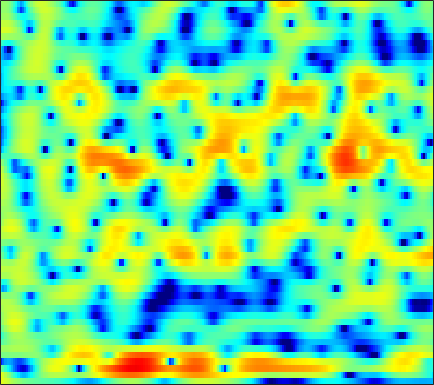

The file beside this chart, header and first rows:
3.9029, 3.5688, 3.0991, 2.619, 2.2672, 1.7957, 1.3356, 1.0075, 0.58402, 0.20124, -0.15585, -0.3761, -0.63411, -0.85934, -0.98884, -1.1381, -1.2539, -1.3297, -1.4302, -1.5349, -1.6519, -1.7342, -1.8631, -2.0207
3.97, 3.186, 2.061, 0.8394, -0.1366, -1.532, -3.039, -4.201, -5.747, -7.056, -7.765, -7.707, -6.927, -5.712, -4.735, -3.471, -2.328, -1.578, -0.69, 0.04145, 0.6553, 1.023, 1.403, 1.69
-0.3201, -1.446, -3.004, -4.692, -6.017, -7.891, -9.948, -11.65, -13.86, -15.76, -16.68, -16.03, -13.75, -10.75, -8.587, -5.989, -3.768, -2.344, -0.7111, 0.6785, 1.799, 2.474, 3.21, 3.745
-13.61, -10.75, -8.939, -8.354, -8.478, -9.162, -10.32, -11.26, -12.1, -12.06, -11.14, -10.04, -8.383, -6.703, -5.455, -3.877, -2.438, -1.502, -0.3699, 0.6053, 1.42, 1.959, 2.581, 3.117
-0.3045, -0.3082, -0.2584, -0.188, -0.1463, -0.1222, -0.1211, -0.113, -0.09953, -0.03433, 0.0617, 0.1715, 0.2919, 0.3946, 0.4401, 0.446, 0.3628, 0.1913, -0.1996, -0.8009, -1.635, -2.355, -3.3, -3.874
0.8474, 0.9264, 1.059, 1.202, 1.31, 1.439, 1.535, 1.583, 1.621, 1.622, 1.566, 1.503, 1.376, 1.183, 0.9654, 0.6046, 0.1352, -0.32, -1.08, -2.053, -3.273, -4.345, -5.877, -7.01
-1.843, -1.293, -0.6435, -0.09571, 0.2491, 0.6134, 0.8793, 1.023, 1.14, 1.161, 1.101, 1.015, 0.8353, 0.6134, 0.4187, 0.1361, -0.1769, -0.4106, -0.7134, -0.998, -1.247, -1.385, -1.489, -1.459
-3.272, -2.175, -0.9776, -0.04857, 0.4957, 1.033, 1.381, 1.512, 1.547, 1.423, 1.158, 0.8769, 0.411, -0.09688, -0.495, -0.9831, -1.373, -1.562, -1.67, -1.615, -1.438, -1.252, -0.9673, -0.6586
-1.199, -0.1588, 1.014, 1.943, 2.474, 2.971, 3.221, 3.245, 3.046, 2.59, 1.848, 1.096, -0.2397, -1.97, -3.559, -5.964, -8.07, -8.533, -7.315, -5.469, -3.864, -2.914, -1.972, -1.329
0.1298, 1.135, 2.236, 3.069, 3.531, 3.938, 4.1, 4.06, 3.789, 3.266, 2.456, 1.655, 0.2792, -1.463, -3.018, -5.299, -7.208, -7.639, -6.652, -5.113, -3.856, -3.224, -2.799, -2.86
0.3944, 1.16, 1.98, 2.583, 2.9, 3.142, 3.195, 3.126, 2.885, 2.486, 1.95, 1.497, 0.8233, 0.116, -0.3898, -0.9865, -1.421, -1.637, -1.791, -1.861, -1.915, -2.032, -2.377, -3.022
1.292, 1.641, 1.994, 2.213, 2.285, 2.252, 2.068, 1.829, 1.403, 0.878, 0.2751, -0.1826, -0.7621, -1.214, -1.444, -1.591, -1.558, -1.458, -1.261, -1.065, -0.9056, -0.844, -0.847, -0.9725
1.891, 1.93, 1.938, 1.873, 1.767, 1.515, 1.096, 0.6413, -0.1813, -1.297, -2.719, -3.993, -5.77, -7.137, -7.338, -6.397, -4.839, -3.674, -2.337, -1.262, -0.4408, 0.04462, 0.5356, 0.8831
0.4408, 0.2109, 0.1131, 0.1976, 0.3009, 0.3768, 0.2848, 0.02911, -0.6217, -1.719, -3.394, -5.132, -8.275, -11.9, -12.38, -9.117, -5.87, -4.053, -2.248, -0.9436, 0.03159, 0.5908, 1.177, 1.637
-6.865, -8.821, -7.535, -4.516, -2.675, -0.9312, 0.1389, 0.6158, 0.8745, 0.7777, 0.4386, 0.07325, -0.437, -0.8155, -0.9466, -0.898, -0.6568, -0.4192, -0.1191, 0.09538, 0.2192, 0.2946, 0.3808, 0.5112
-3.336, -4.214, -3.767, -2.167, -0.9076, 0.5174, 1.562, 2.113, 2.587, 2.815, 2.84, 2.753, 2.531, 2.225, 1.949, 1.532, 1.021, 0.5656, -0.1658, -1.082, -2.211, -3.202, -4.562, -5.594
1.719, 1.513, 1.464, 1.621, 1.83, 2.163, 2.495, 2.693, 2.865, 2.925, 2.842, 2.689, 2.371, 1.897, 1.455, 0.7383, -0.1346, -0.9134, -2.143, -3.671, -5.653, -7.604, -11.26, -17.18
2.312, 2.224, 2.165, 2.179, 2.233, 2.337, 2.463, 2.554, 2.634, 2.621, 2.478, 2.274, 1.843, 1.23, 0.6294, -0.3246, -1.43, -2.326, -3.536, -4.646, -5.616, -6.222, -6.798, -6.979
1.443, 1.365, 1.174, 1.018, 0.9957, 1.16, 1.518, 1.859, 2.307, 2.621, 2.73, 2.641, 2.247, 1.525, 0.7369, -0.6917, -2.584, -4.3, -6.886, -8.938, -8.843, -7.638, -5.804, -4.211
-0.5954, -1.244, -2.776, -4.982, -6.437, -6.024, -3.462, -1.542, 0.4328, 1.769, 2.564, 2.829, 2.78, 2.287, 1.627, 0.3079, -1.599, -3.494, -6.71, -9.68, -8.833, -6.518, -3.742, -1.617
-1.552, -2.351, -4.019, -6.293, -7.793, -7.431, -4.912, -2.998, -1.003, 0.3757, 1.229, 1.585, 1.751, 1.605, 1.324, 0.7664, 0.06745, -0.4817, -1.113, -1.51, -1.531, -1.297, -0.7648, -0.1113
0.1873, -0.008481, -0.2989, -0.5366, -0.6218, -0.5279, -0.2361, 0.06008, 0.4667, 0.7822, 0.9434, 0.9592, 0.8724, 0.6544, 0.4377, 0.1241, -0.191, -0.4069, -0.6471, -0.8335, -0.969, -1.036, -1.073, -1.055
1.854, 2.042, 2.248, 2.386, 2.446, 2.457, 2.401, 2.294, 2.049, 1.663, 1.144, 0.6694, -0.05017, -0.7574, -1.219, -1.64, -1.813, -1.817, -1.764, -1.754, -1.907, -2.174, -2.806, -3.716
2.056, 2.773, 3.471, 3.904, 4.073, 4.096, 3.89, 3.584, 2.941, 2.009, 0.7316, -0.5003, -2.593, -5.2, -7.258, -8.705, -7.412, -5.811, -4.03, -2.907, -2.433, -2.515, -3.259, -4.952
0.7243, 1.706, 2.605, 3.126, 3.306, 3.301, 3.017, 2.634, 1.885, 0.8458, -0.5541, -1.879, -4.108, -6.998, -9.457, -11.16, -9.131, -7.011, -4.694, -3.092, -2.101, -1.679, -1.453, -1.518
0.4355, 0.9039, 1.342, 1.543, 1.539, 1.337, 0.9339, 0.507, -0.1903, -1.01, -1.906, -2.596, -3.466, -4.169, -4.484, -4.556, -4.186, -3.697, -2.885, -2.052, -1.293, -0.7977, -0.26, 0.1933
0.9282, 1.009, 0.9838, 0.7874, 0.5172, -0.01469, -0.7232, -1.36, -2.31, -3.291, -4.161, -4.653, -4.995, -4.957, -4.691, -4.113, -3.372, -2.748, -1.912, -1.111, -0.3655, 0.134, 0.7217, 1.222
1.647, 1.583, 1.325, 0.8547, 0.3513, -0.5417, -1.73, -2.832, -4.633, -6.843, -9.339, -10.93, -11.28, -9.456, -7.724, -5.581, -3.787, -2.65, -1.361, -0.2931, 0.573, 1.108, 1.688, 2.113
2.309, 2.223, 1.903, 1.33, 0.7318, -0.299, -1.642, -2.878, -4.937, -7.646, -11.22, -14.26, -14.78, -10.96, -8.264, -5.445, -3.28, -1.97, -0.5459, 0.5806, 1.443, 1.932, 2.386, 2.623
2.731, 2.594, 2.195, 1.578, 0.9715, 0.0129, -1.097, -2.009, -3.263, -4.466, -5.438, -5.865, -5.875, -5.221, -4.441, -3.16, -1.823, -0.8601, 0.2959, 1.252, 1.979, 2.359, 2.628, 2.619
3.13, 2.785, 2.126, 1.293, 0.5761, -0.4863, -1.615, -2.494, -3.631, -4.651, -5.474, -5.836, -5.84, -5.187, -4.338, -2.965, -1.52, -0.4969, 0.7262, 1.701, 2.411, 2.756, 2.944, 2.812
3.284, 2.582, 1.46, 0.1199, -0.9682, -2.472, -3.917, -4.938, -6.332, -7.991, -10.26, -12.5, -14.62, -11.69, -8.363, -4.785, -2.103, -0.5146, 1.106, 2.295, 3.097, 3.468, 3.682, 3.562
2.503, 1.503, -0.1988, -2.477, -4.596, -8.023, -10.96, -11.33, -10.2, -9.559, -9.784, -10.44, -10.71, -8.648, -6.238, -3.292, -0.9603, 0.411, 1.817, 2.844, 3.534, 3.866, 4.077, 4.007
0.6256, -0.09499, -1.454, -3.388, -5.307, -8.638, -11.57, -11.23, -8.511, -6.181, -4.62, -3.762, -2.761, -1.764, -1.014, -0.08479, 0.7338, 1.191, 1.663, 2, 2.305, 2.52, 2.781, 2.94
-2.443, -2.212, -2.001, -1.934, -2.023, -2.084, -1.984, -1.732, -1.185, -0.4646, 0.2292, 0.7097, 1.202, 1.515, 1.575, 1.431, 0.9724, 0.4197, -0.5862, -1.694, -2.349, -2.205, -1.256, -0.02232
-8.139, -6.023, -3.813, -2.171, -1.199, -0.1369, 0.7325, 1.312, 1.991, 2.539, 2.967, 3.181, 3.291, 3.134, 2.822, 2.075, 0.8085, -0.5764, -3.381, -8.256, -20.61, -15.69, -7.011, -3.188
-10.59, -8.358, -5.789, -3.676, -2.31, -0.8055, 0.43, 1.198, 2.042, 2.686, 3.127, 3.306, 3.357, 3.172, 2.878, 2.244, 1.339, 0.4728, -0.8505, -2.149, -2.986, -3.079, -2.585, -1.783
-11.13, -9.285, -6.961, -4.876, -3.506, -1.887, -0.5291, 0.327, 1.252, 1.961, 2.453, 2.691, 2.825, 2.773, 2.603, 2.228, 1.712, 1.263, 0.6446, 0.06952, -0.408, -0.6522, -0.8242, -0.8635
-11.89, -9.592, -7.115, -5.051, -3.694, -2.136, -0.8166, 0.02515, 0.9624, 1.678, 2.192, 2.457, 2.644, 2.642, 2.523, 2.228, 1.787, 1.383, 0.7697, 0.1166, -0.4996, -0.8985, -1.277, -1.456
-8.706, -7.392, -5.667, -4.037, -2.901, -1.55, -0.3706, 0.3933, 1.264, 1.954, 2.464, 2.718, 2.903, 2.889, 2.759, 2.416, 1.868, 1.306, 0.3484, -0.8249, -2.184, -3.244, -4.433, -4.812
-6.938, -6.101, -4.834, -3.471, -2.505, -1.279, -0.1891, 0.5169, 1.325, 1.986, 2.49, 2.756, 2.964, 2.988, 2.879, 2.543, 1.945, 1.318, 0.1578, -1.498, -3.915, -6.617, -13.12, -27.93
-10.05, -8.646, -6.71, -4.98, -3.844, -2.58, -1.546, -0.8735, -0.1151, 0.5078, 1.026, 1.353, 1.665, 1.841, 1.852, 1.706, 1.376, 1.006, 0.3505, -0.525, -1.565, -2.384, -3.213, -3.254
-16.19, -12.29, -8.99, -6.873, -5.769, -4.756, -4.122, -3.786, -3.377, -2.879, -2.253, -1.741, -1.106, -0.6415, -0.4363, -0.3476, -0.3975, -0.5018, -0.6058, -0.5694, -0.3868, -0.1299, 0.3531, 0.9995
-9.377, -8.465, -7.304, -6.503, -6.235, -6.372, -7.206, -8.347, -10.09, -10.29, -8.208, -6.391, -4.481, -3.398, -3.052, -3.174, -3.847, -4.48, -4.923, -4.19, -2.537, -1.148, 0.5418, 1.975
-6.604, -6.072, -5.478, -5.172, -5.219, -5.852, -7.297, -9.114, -12.6, -13.71, -9.862, -7.224, -4.948, -3.822, -3.668, -4.426, -6.634, -9.843, -19.94, -12.9, -5.809, -2.758, 0.02588, 1.942
-7.093, -5.992, -4.853, -4.052, -3.684, -3.479, -3.511, -3.583, -3.628, -3.374, -2.782, -2.237, -1.571, -1.137, -1.063, -1.289, -1.788, -2.208, -2.466, -2.016, -0.9832, -0.09505, 0.9912, 1.839
-7.596, -6.11, -4.587, -3.441, -2.766, -2.011, -1.403, -1.008, -0.5033, -0.02187, 0.4575, 0.8019, 1.21, 1.513, 1.663, 1.758, 1.762, 1.732, 1.7, 1.665, 1.631, 1.555, 1.302, 0.8017
-6.51, -5.676, -4.645, -3.722, -3.056, -2.212, -1.395, -0.8135, -0.06526, 0.6347, 1.266, 1.691, 2.177, 2.553, 2.768, 2.957, 3.027, 3.009, 2.882, 2.623, 2.189, 1.72, 0.827, -0.4895
-6.408, -6.295, -6.04, -5.591, -5.072, -4.192, -3.142, -2.305, -1.219, -0.2082, 0.68, 1.258, 1.905, 2.413, 2.702, 2.967, 3.092, 3.095, 2.964, 2.685, 2.227, 1.754, 0.949, -0.07057
-7.547, -8.545, -10, -10.84, -10.41, -8.532, -6.234, -4.629, -2.799, -1.304, -0.09767, 0.6418, 1.444, 2.069, 2.425, 2.764, 2.963, 3.014, 2.957, 2.751, 2.413, 2.069, 1.508, 0.8588
-7.017, -8.948, -12.99, -19.98, -18.64, -11.57, -7.316, -5.136, -2.988, -1.408, -0.211, 0.5028, 1.27, 1.869, 2.232, 2.61, 2.865, 2.972, 3.001, 2.877, 2.608, 2.316, 1.808, 1.202
-2.552, -3.235, -4.093, -4.563, -4.483, -3.794, -2.784, -2.006, -1.097, -0.3779, 0.1678, 0.5009, 0.8949, 1.278, 1.586, 2.012, 2.4, 2.64, 2.829, 2.836, 2.602, 2.265, 1.601, 0.7103
1.547, 1.422, 1.235, 1.078, 0.9881, 0.9199, 0.8521, 0.7569, 0.5313, 0.1362, -0.4233, -0.8999, -1.427, -1.515, -1.172, -0.2842, 0.786, 1.509, 2.217, 2.572, 2.518, 2.183, 1.315, -0.1204
3.209, 3.288, 3.267, 3.111, 2.918, 2.527, 1.98, 1.432, 0.4566, -0.9109, -2.888, -5.027, -9.446, -15.05, -11.6, -5.788, -2.21, -0.4272, 1.17, 2.051, 2.36, 2.232, 1.571, 0.3188
2.282, 2.478, 2.532, 2.355, 2.082, 1.531, 0.7861, 0.1086, -0.9541, -2.203, -3.668, -4.905, -6.54, -7.253, -6.504, -4.357, -2.12, -0.7241, 0.6919, 1.6, 2.044, 2.107, 1.857, 1.294
0.8567, 1.141, 1.214, 0.9511, 0.5281, -0.2862, -1.362, -2.259, -3.417, -4.271, -4.617, -4.531, -4.062, -3.267, -2.514, -1.383, -0.2449, 0.5336, 1.384, 1.991, 2.314, 2.38, 2.27, 1.952
0.4155, 0.7118, 0.7252, 0.3041, -0.3171, -1.609, -3.558, -5.573, -9.226, -12.76, -10.85, -7.92, -4.796, -2.511, -1.185, 0.2258, 1.293, 1.911, 2.501, 2.847, 2.974, 2.928, 2.701, 2.298
0.5783, 0.7723, 0.7357, 0.3505, -0.173, -1.256, -2.824, -4.396, -6.867, -8.629, -7.472, -5.433, -2.834, -0.7959, 0.3912, 1.575, 2.387, 2.779, 3.047, 3.041, 2.811, 2.516, 1.979, 1.343
